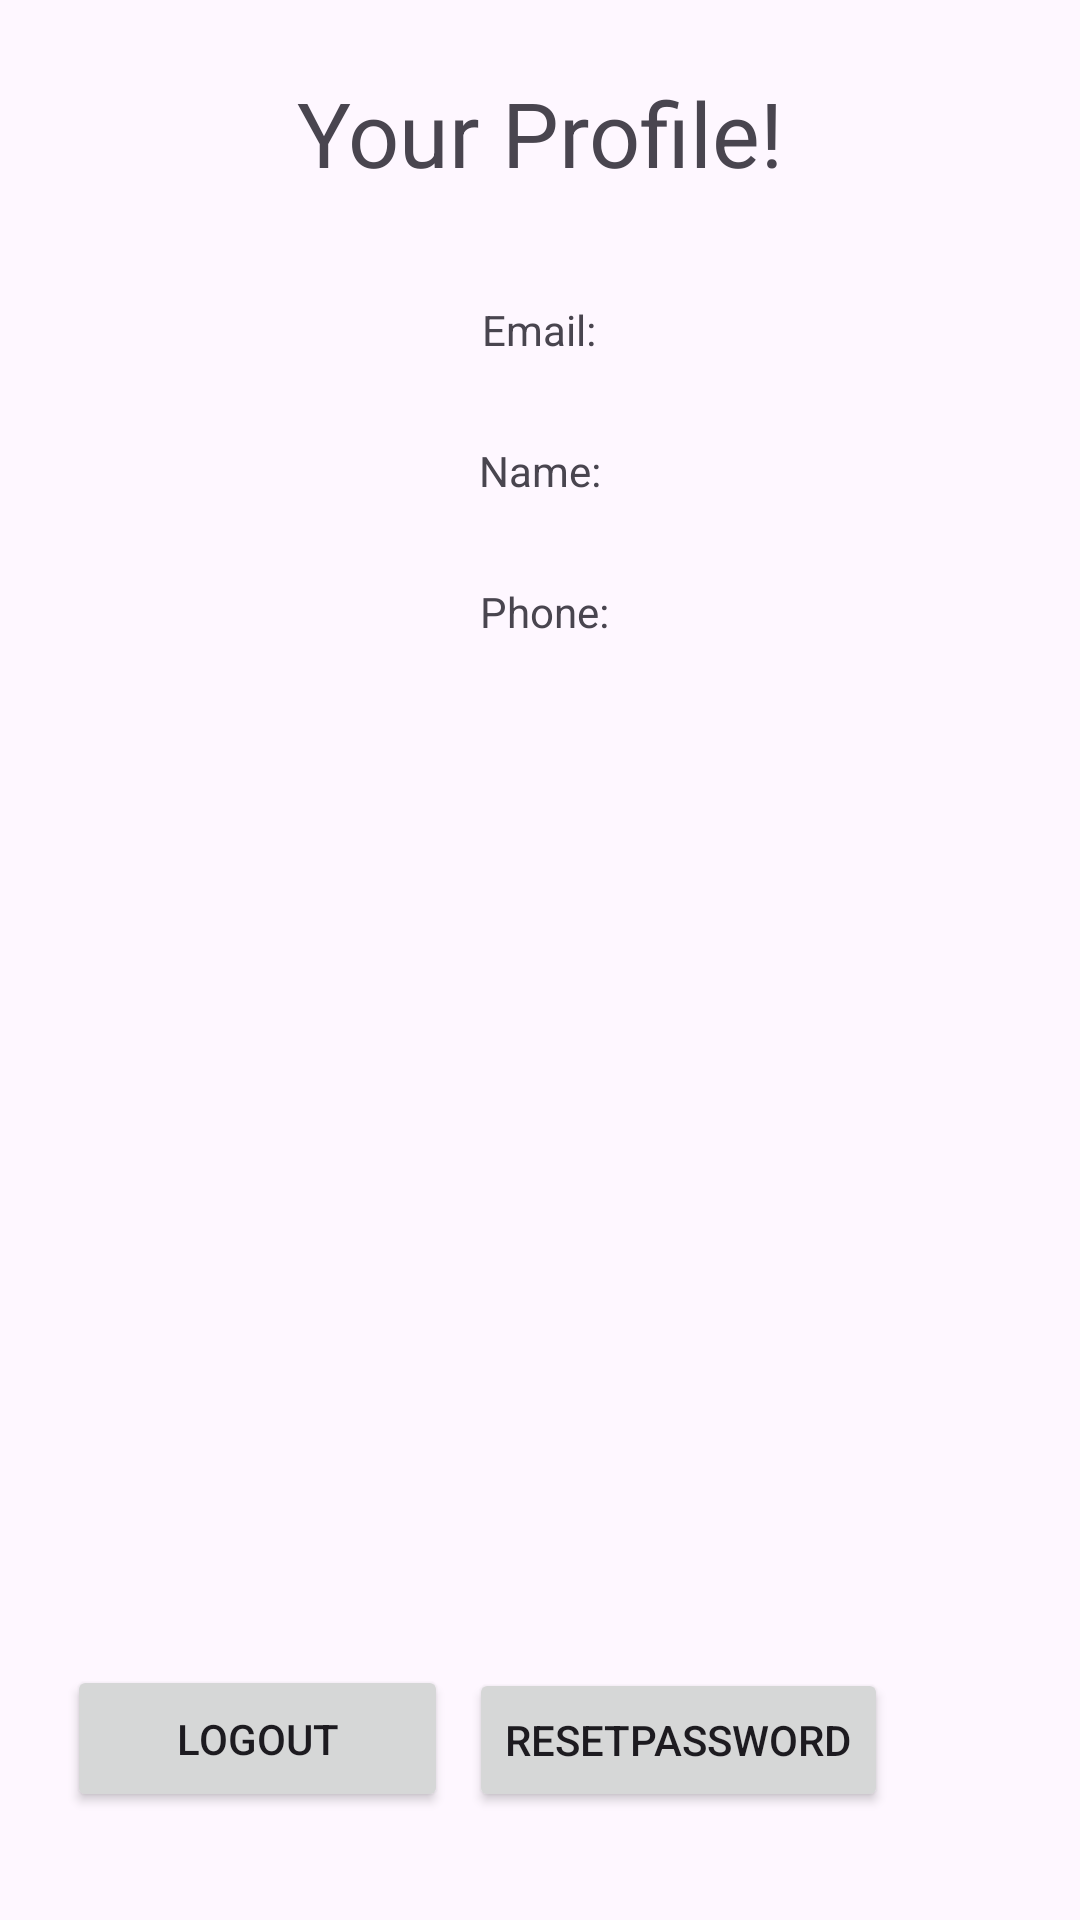

Layout XML and referenced resources for this Android screen:
<!-- AndroidManifest.xml: application theme Theme.Appbao2 -->
<!-- res/layout/activity_user.xml -->
<?xml version="1.0" encoding="utf-8"?>
<androidx.constraintlayout.widget.ConstraintLayout xmlns:android="http://schemas.android.com/apk/res/android"
    xmlns:app="http://schemas.android.com/apk/res-auto"
    xmlns:tools="http://schemas.android.com/tools"
    android:layout_width="match_parent"
    android:layout_height="match_parent"
    tools:context=".activity.UserActivity">


    <TextView

        android:id="@+id/textView"
        android:layout_width="wrap_content"
        android:layout_height="wrap_content"
        android:text="Your Profile!"
        android:textSize="30dp"
        app:layout_constraintBottom_toBottomOf="parent"
        app:layout_constraintEnd_toEndOf="parent"
        app:layout_constraintStart_toStartOf="parent"
        app:layout_constraintTop_toTopOf="parent"
        app:layout_constraintVertical_bias="0.04" />

    <TextView
        android:id="@+id/user_details"
        android:layout_width="wrap_content"
        android:layout_height="wrap_content"
        android:layout_marginStart="11dp"
        android:layout_marginEnd="172dp"
        app:layout_constraintEnd_toEndOf="parent"
        app:layout_constraintHorizontal_bias="0.0"
        app:layout_constraintStart_toEndOf="@+id/textView2"
        app:layout_constraintTop_toTopOf="@+id/textView2"
        tools:ignore="MissingConstraints" />

    <TextView
        android:id="@+id/user_name"
        android:layout_width="wrap_content"
        android:layout_height="wrap_content"
        app:layout_constraintEnd_toEndOf="parent"
        app:layout_constraintHorizontal_bias="0.065"
        app:layout_constraintStart_toEndOf="@+id/textView3"
        app:layout_constraintTop_toTopOf="@+id/textView3" />

    <TextView
        android:id="@+id/user_phone"
        android:layout_width="wrap_content"
        android:layout_height="wrap_content"
        app:layout_constraintEnd_toEndOf="parent"
        app:layout_constraintHorizontal_bias="0.054"
        app:layout_constraintStart_toEndOf="@+id/textView4"
        app:layout_constraintTop_toTopOf="@+id/textView4" />

    <ProgressBar
        android:visibility="gone"
        android:id="@+id/progress_bar"
        android:layout_width="match_parent"
        android:layout_height="wrap_content"
        android:layout_marginTop="392dp"
        app:layout_constraintEnd_toEndOf="parent"
        app:layout_constraintHorizontal_bias="0.0"
        app:layout_constraintStart_toStartOf="parent"
        app:layout_constraintTop_toBottomOf="@+id/user_phone" />


    <Button
        android:id="@+id/btnLog_out"
        android:layout_width="127dp"
        android:layout_height="49dp"
        android:layout_marginBottom="36dp"
        android:text="Logout"
        app:layout_constraintBottom_toBottomOf="parent"
        app:layout_constraintEnd_toStartOf="@+id/btnResetPassword"
        app:layout_constraintHorizontal_bias="0.766"
        app:layout_constraintStart_toStartOf="parent"
        tools:ignore="MissingConstraints" />

    <Button
        android:id="@+id/btnResetPassword"
        android:layout_width="wrap_content"
        android:layout_height="wrap_content"
        android:layout_marginEnd="64dp"
        android:layout_marginBottom="36dp"
        android:text="ResetPassword"
        app:layout_constraintBottom_toBottomOf="parent"
        app:layout_constraintEnd_toEndOf="parent"
        tools:ignore="MissingConstraints" />

    <ImageView
        android:id="@+id/imageView"
        android:layout_width="113dp"
        android:layout_height="120dp"
        android:layout_marginStart="36dp"
        android:layout_marginTop="32dp"
        app:layout_constraintEnd_toStartOf="@+id/textView3"
        app:layout_constraintHorizontal_bias="0.0"
        app:layout_constraintStart_toStartOf="parent"
        app:layout_constraintTop_toBottomOf="@+id/textView"
        app:srcCompat="@drawable/img_user_default" />

    <TextView
        android:id="@+id/textView2"
        android:layout_width="wrap_content"
        android:layout_height="wrap_content"
        android:layout_marginTop="4dp"
        android:text="Email: "
        app:layout_constraintEnd_toEndOf="parent"
        app:layout_constraintHorizontal_bias="0.504"
        app:layout_constraintStart_toStartOf="parent"
        app:layout_constraintTop_toTopOf="@+id/imageView" />

    <TextView
        android:id="@+id/textView3"
        android:layout_width="wrap_content"
        android:layout_height="wrap_content"
        android:layout_marginTop="28dp"
        android:text="Name:"
        app:layout_constraintEnd_toEndOf="parent"
        app:layout_constraintStart_toStartOf="parent"
        app:layout_constraintTop_toBottomOf="@+id/textView2" />

    <TextView
        android:id="@+id/textView4"
        android:layout_width="wrap_content"
        android:layout_height="wrap_content"
        android:layout_marginTop="28dp"
        android:text="Phone:"
        app:layout_constraintEnd_toEndOf="parent"
        app:layout_constraintHorizontal_bias="0.505"
        app:layout_constraintStart_toStartOf="parent"
        app:layout_constraintTop_toBottomOf="@+id/textView3" />


</androidx.constraintlayout.widget.ConstraintLayout>
<!-- resources referenced by this layout -->
<resources>
  <style name="Theme.Appbao2" parent="Base.Theme.Appbao2" />
  <style name="Base.Theme.Appbao2" parent="Theme.Material3.DayNight.NoActionBar">
          
          
      </style>
</resources>
